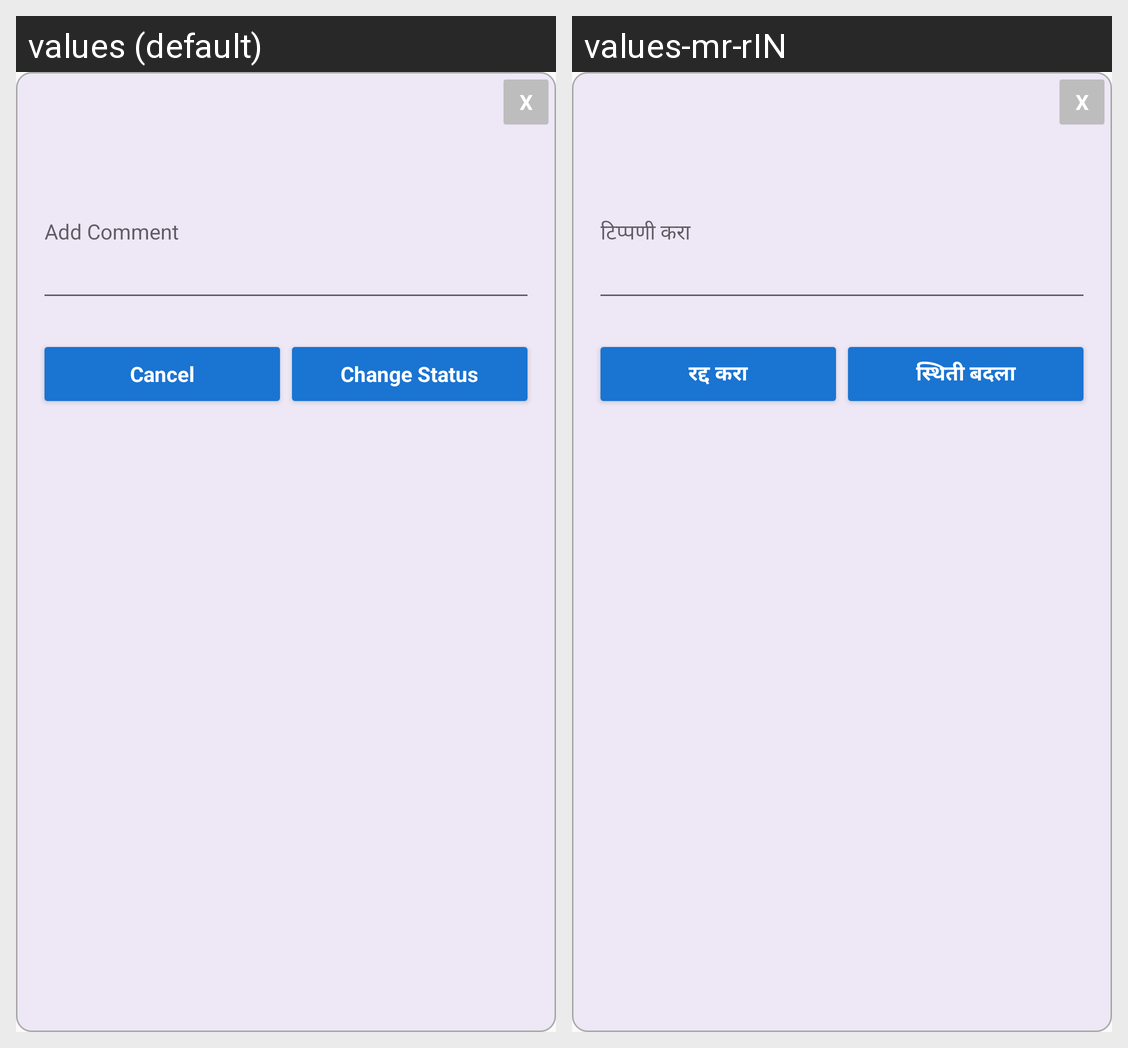

The Android screen above is rendered under two locales of the same app. Produce the string resources it draws, with the default and per-locale values.
Android screen res/layout/change_status_popup.xml rendered under 2 locales, left to right: values (default), values-mr-rIN. Device: Nexus 5 (rendered at 1080×1920; each locale shown at half size, 540×960, under a caption strip naming it); theme AppTheme.
Strings drawn on this screen, with the default value and each locale's value (text and hints the layout hard-codes, and strings that could not be matched under every locale, appear in the picture but are not listed):

cancel
  values: Cancel
  values-mr-rIN: रद्द करा

changeStatus
  values: Change Status
  values-mr-rIN: स्थिती बदला
